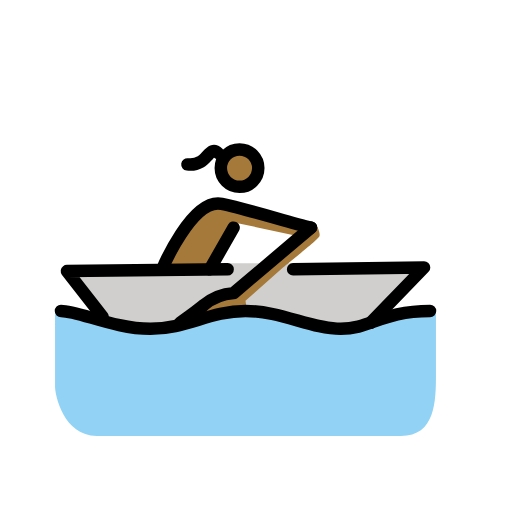
t = 0.00 s
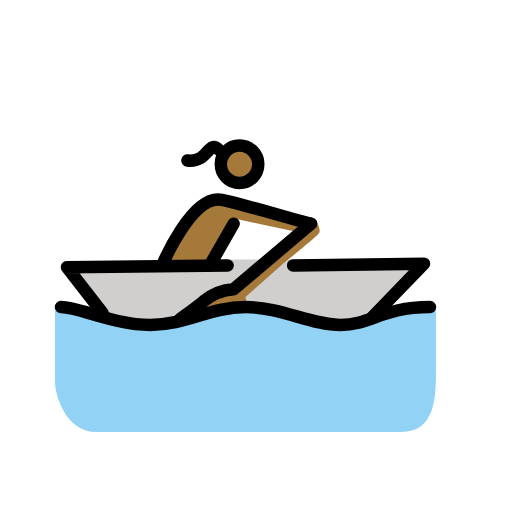
t = 0.79 s
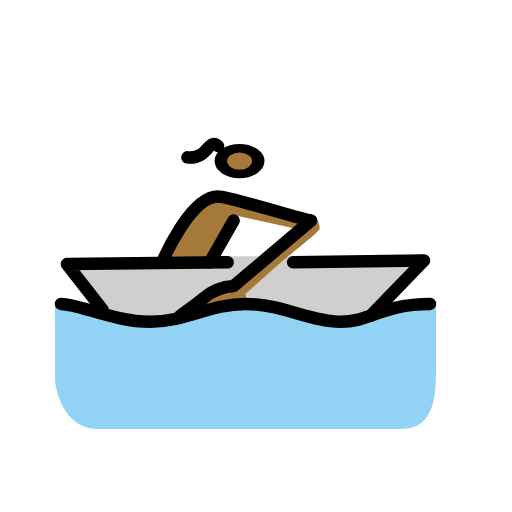
t = 1.43 s
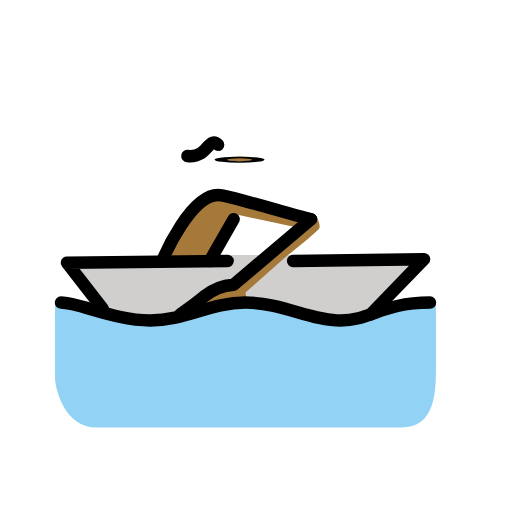
t = 2.10 s
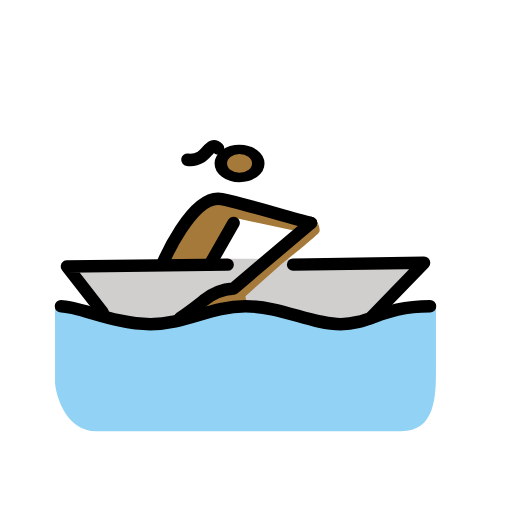
t = 2.85 s
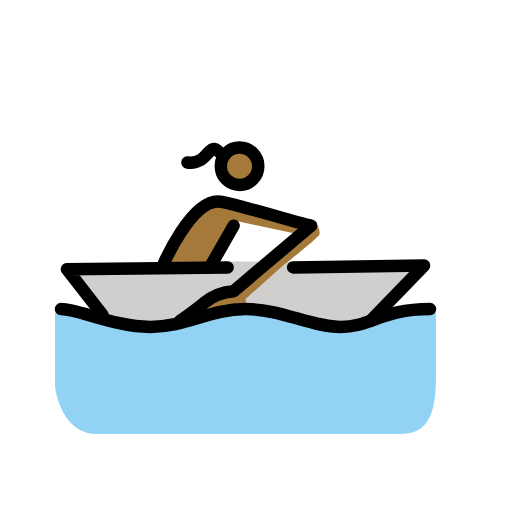
t = 3.41 s

The animated SVG that drew these frames (rendered in a browser with its animation timeline set to each time). Animation: 3 SMIL elements (animateTransform=3); one cycle of 4.20 s, repeats indefinitely.

<?xml version='1.0' encoding='utf-8'?>
<svg xmlns="http://www.w3.org/2000/svg" id="emoji" viewBox="-5 -5 82 82" width="200" height="200" role="img">
  <title>OpenMoji: woman rowing boat: medium-dark skin tone</title><g><g id="skin">
    <g transform="translate(33.5048 21.785)"><g><g transform="translate(-33.5048 -21.785)"><circle cx="33.5048" cy="21.785" r="3" fill="#a57939" />
    </g><animateTransform attributeName="transform" type="scale" values="1 1;1 1;1 .12;1 1;1 1" dur="4.2s" repeatCount="indefinite" /></g></g><path fill="#a57939" d="M44.8039,31.4579c-3.8131-.9532-10.5813-3.05-14.2991-3.813-4.7663-.9533-9.5327,10.4859-9.5327,10.4859h7.6262l4.29-7.4355,9.7234,2.0972" />
  </g>
  <g id="color">
    <path fill="#d0cfce" d="M55.29,45.757l7.6261-7.9121-20.9719-.6673H31.4581L5.72,38.4168l5.72,7.34,5.72,2.0972L25.5478,46.52l8.77-1.7159,6.8636,1.144L49.57,47.6636Z" />
    <path fill="#92d3f5" d="M64.8226,44.8037c-7.6262,0-10.486,2.86-15.2524,2.86s-9.5327-2.86-15.2523-2.86-9.5327,2.86-15.2523,2.86-12.3926-2.86-15.2524-2.86V56.91c0,1.3346,1.3346,7.9121,6.6729,7.9121H59.1983c5.5289,0,5.6243-5.5289,5.6243-10.0093Z" />
    <path fill="#a57939" d="M23.8319,46.71s2.9552-2.0972,3.8131-2.86a8.3133,8.3133,0,0,1,4.7664-1.9066l12.3925-10.486.7626-.6672s.8579,1.5252.572,2.0972-5.815,4.957-5.815,4.957l-6.0056,5.3383.286,2.0018-8.8654,1.2393Z" />
  </g>
  <g id="line">
    <path fill="none" stroke="#000" stroke-linecap="round" stroke-linejoin="round" stroke-width="2" d="M11.4394,45.757l-5.72-7.34,25.7383-.2859" />
    <path fill="none" stroke="#000" stroke-linecap="round" stroke-linejoin="round" stroke-width="2" d="M4.7665,44.8038c2.86,0,8.5794,2.86,14.2991,2.86s9.5327-2.86,15.2523-2.86,10.486,2.86,15.2523,2.86,6.6729-2.86,14.2991-2.86" />
    <path fill="none" stroke="#000" stroke-linecap="round" stroke-linejoin="round" stroke-width="2" d="M23.8319,46.71s2.9552-2.0972,3.8131-2.86a8.3133,8.3133,0,0,1,4.7664-1.9066L44.8039,31.458" />
    <path fill="none" stroke="#000" stroke-linecap="round" stroke-linejoin="round" stroke-width="2" d="M54.3366,46.71l8.5794-8.8654-20.9719.286" />
    <g transform="translate(33.3646 21.9252)"><g><g transform="translate(-33.3646 -21.9252)"><circle cx="33.3646" cy="21.9252" r="3" fill="none" stroke="#000" stroke-linecap="round" stroke-linejoin="round" stroke-width="2" />
    </g><animateTransform attributeName="transform" type="scale" values="1 1;1 1;1 .12;1 1;1 1" dur="4.2s" repeatCount="indefinite" /></g></g><path fill="none" stroke="#000" stroke-linecap="round" stroke-linejoin="round" stroke-width="2" d="M44.8039,31.4579c-3.8131-.9532-10.5813-3.05-14.2991-3.813-4.7663-.9533-9.5327,10.4859-9.5327,10.4859" />
    <path fill="none" stroke="#000" stroke-linecap="round" stroke-linejoin="round" stroke-width="2" d="M28.5983,38.1308l3.8131-6.6729" />
    <path fill="none" stroke="#000" stroke-linecap="round" stroke-linejoin="round" stroke-width="2" d="M29.9286,19.5309s-.47-.4613-.9055-.3015c-.5128.1872-1.2172,1.3184-1.8741,1.6829a3.3629,3.3629,0,0,1-2.1313.4173" />
  </g>
<animateTransform attributeName="transform" type="translate" values="0 0;0 -1.5;0 0" dur="3.8s" repeatCount="indefinite" /></g></svg>
